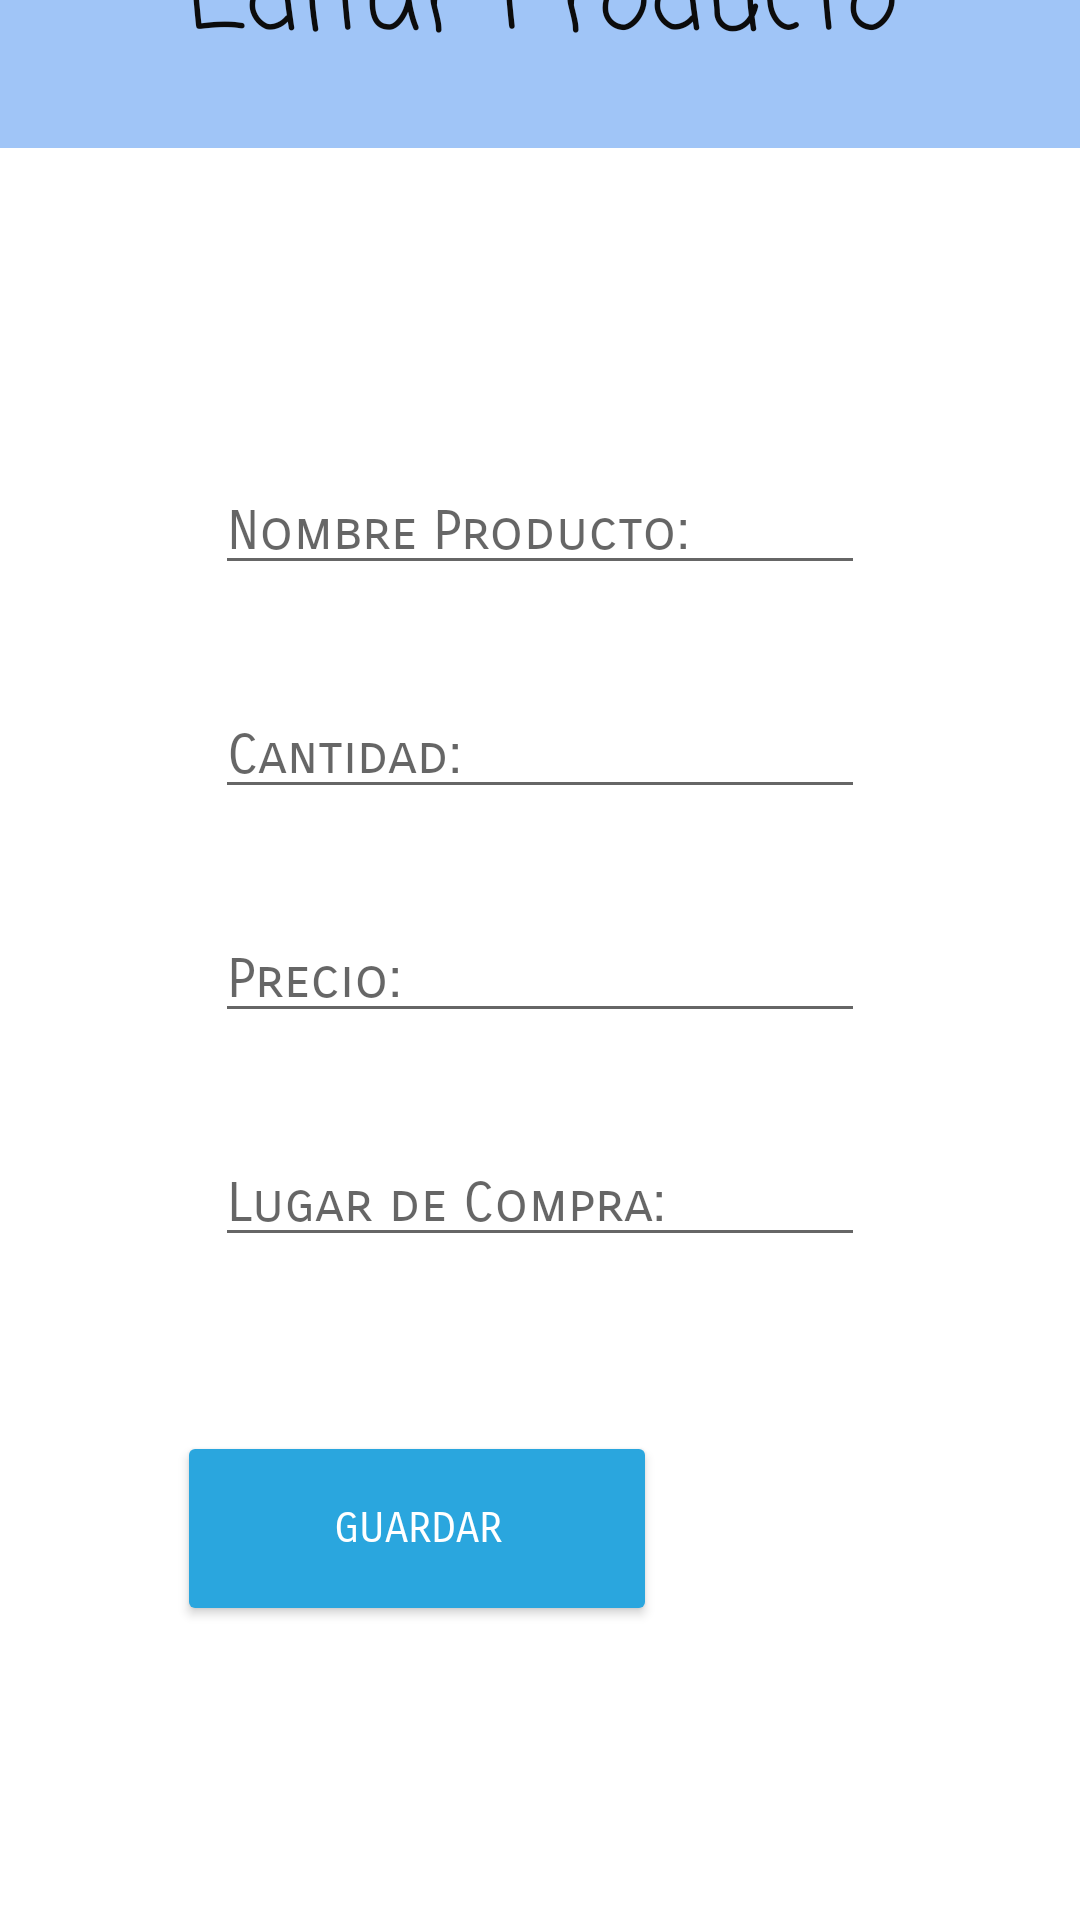

Write the Android layout XML for this screen, with the resource values it uses.
<!-- AndroidManifest.xml: application theme Theme.App2 -->
<!-- res/layout/editarproducto.xml -->
<?xml version="1.0" encoding="utf-8"?>
<androidx.constraintlayout.widget.ConstraintLayout xmlns:android="http://schemas.android.com/apk/res/android"
    xmlns:app="http://schemas.android.com/apk/res-auto"
    xmlns:tools="http://schemas.android.com/tools"
    android:layout_width="match_parent"
    android:layout_height="match_parent"
    tools:context=".EditarproductoActivity">

    <TextView
        android:id="@+id/editarproducto"
        android:layout_width="411dp"
        android:layout_height="98dp"
        android:layout_marginBottom="331dp"
        android:background="@color/light_blue"
        android:fontFamily="casual"
        android:gravity="center"
        android:text="@string/editar_producto"
        android:textAlignment="center"
        android:textColor="#0C0C0C"
        android:textDirection="locale"
        android:textSize="34sp"
        app:layout_constraintBottom_toTopOf="@+id/LugarCompra"
        app:layout_constraintEnd_toEndOf="parent"
        app:layout_constraintStart_toStartOf="parent"
        app:layout_constraintTop_toTopOf="parent" />

    <EditText
        android:id="@+id/NombreProducto"
        android:layout_width="wrap_content"
        android:layout_height="wrap_content"
        android:layout_marginBottom="36dp"
        android:ems="10"
        android:fontFamily="sans-serif-smallcaps"
        android:hint="@string/NombreProducto"
        android:inputType="textPersonName"
        app:layout_constraintBottom_toTopOf="@+id/Cantidad"
        app:layout_constraintEnd_toEndOf="parent"
        app:layout_constraintStart_toStartOf="parent" />

    <EditText
        android:id="@+id/Cantidad"
        android:layout_width="wrap_content"
        android:layout_height="wrap_content"
        android:layout_marginBottom="36dp"
        android:ems="10"
        android:fontFamily="sans-serif-smallcaps"
        android:hint="@string/cantidad"
        android:inputType="textPersonName"
        app:layout_constraintBottom_toTopOf="@+id/Precio"
        app:layout_constraintStart_toStartOf="@+id/NombreProducto" />

    <EditText
        android:id="@+id/Precio"
        android:layout_width="wrap_content"
        android:layout_height="wrap_content"
        android:layout_marginBottom="36dp"
        android:ems="10"
        android:fontFamily="sans-serif-smallcaps"
        android:hint="@string/precio"
        android:inputType="textPersonName"
        app:layout_constraintBottom_toTopOf="@+id/LugarCompra"
        app:layout_constraintStart_toStartOf="@+id/Cantidad" />

    <EditText
        android:id="@+id/LugarCompra"
        android:layout_width="wrap_content"
        android:layout_height="wrap_content"
        android:layout_marginBottom="58dp"
        android:ems="10"
        android:fontFamily="sans-serif-smallcaps"
        android:hint="@string/lugar_de_compra"
        android:inputType="textPersonName"
        app:layout_constraintBottom_toTopOf="@+id/guardarEdicion"
        app:layout_constraintStart_toStartOf="@+id/Precio"
        app:layout_constraintTop_toBottomOf="@+id/editarproducto" />

    <Button
        android:id="@+id/guardarEdicion"
        android:layout_width="160dp"
        android:layout_height="65dp"
        android:layout_marginStart="110dp"
        android:layout_marginEnd="141dp"
        android:layout_marginBottom="147dp"
        android:backgroundTint="#2AA6DE"
        android:fontFamily="sans-serif-smallcaps"
        android:text="@string/guardarEdicion"
        android:textColor="#FFFFFF"
        app:layout_constraintBottom_toBottomOf="parent"
        app:layout_constraintEnd_toEndOf="parent"
        app:layout_constraintHorizontal_bias="1.0"
        app:layout_constraintStart_toStartOf="parent"
        app:layout_constraintTop_toBottomOf="@+id/LugarCompra" />
    </androidx.constraintlayout.widget.ConstraintLayout>
<!-- resources referenced by this layout -->
<resources>
  <color name="light_blue">#a0c5f7</color>
  <string name="NombreProducto">Nombre Producto:</string>
  <string name="cantidad">Cantidad:</string>
  <string name="editar_producto">Editar Producto</string>
  <string name="guardarEdicion">Guardar</string>
  <string name="lugar_de_compra">Lugar de Compra:</string>
  <string name="precio">Precio:</string>
  <style name="Theme.App2" parent="Theme.MaterialComponents.DayNight.NoActionBar">
          
          <item name="colorPrimary">@color/purple_500</item>
          <item name="colorPrimaryVariant">@color/purple_700</item>
          <item name="colorOnPrimary">@color/white</item>
          
          <item name="colorSecondary">@color/teal_200</item>
          <item name="colorSecondaryVariant">@color/teal_700</item>
          <item name="colorOnSecondary">@color/black</item>
          
          <item name="android:statusBarColor">?attr/colorPrimaryVariant</item>
          
      </style>
  <color name="purple_500">#FF6200EE</color>
  <color name="purple_700">#FF3700B3</color>
  <color name="white">#FFFFFFFF</color>
  <color name="teal_200">#FF03DAC5</color>
  <color name="teal_700">#FF018786</color>
  <color name="black">#FF000000</color>
</resources>
